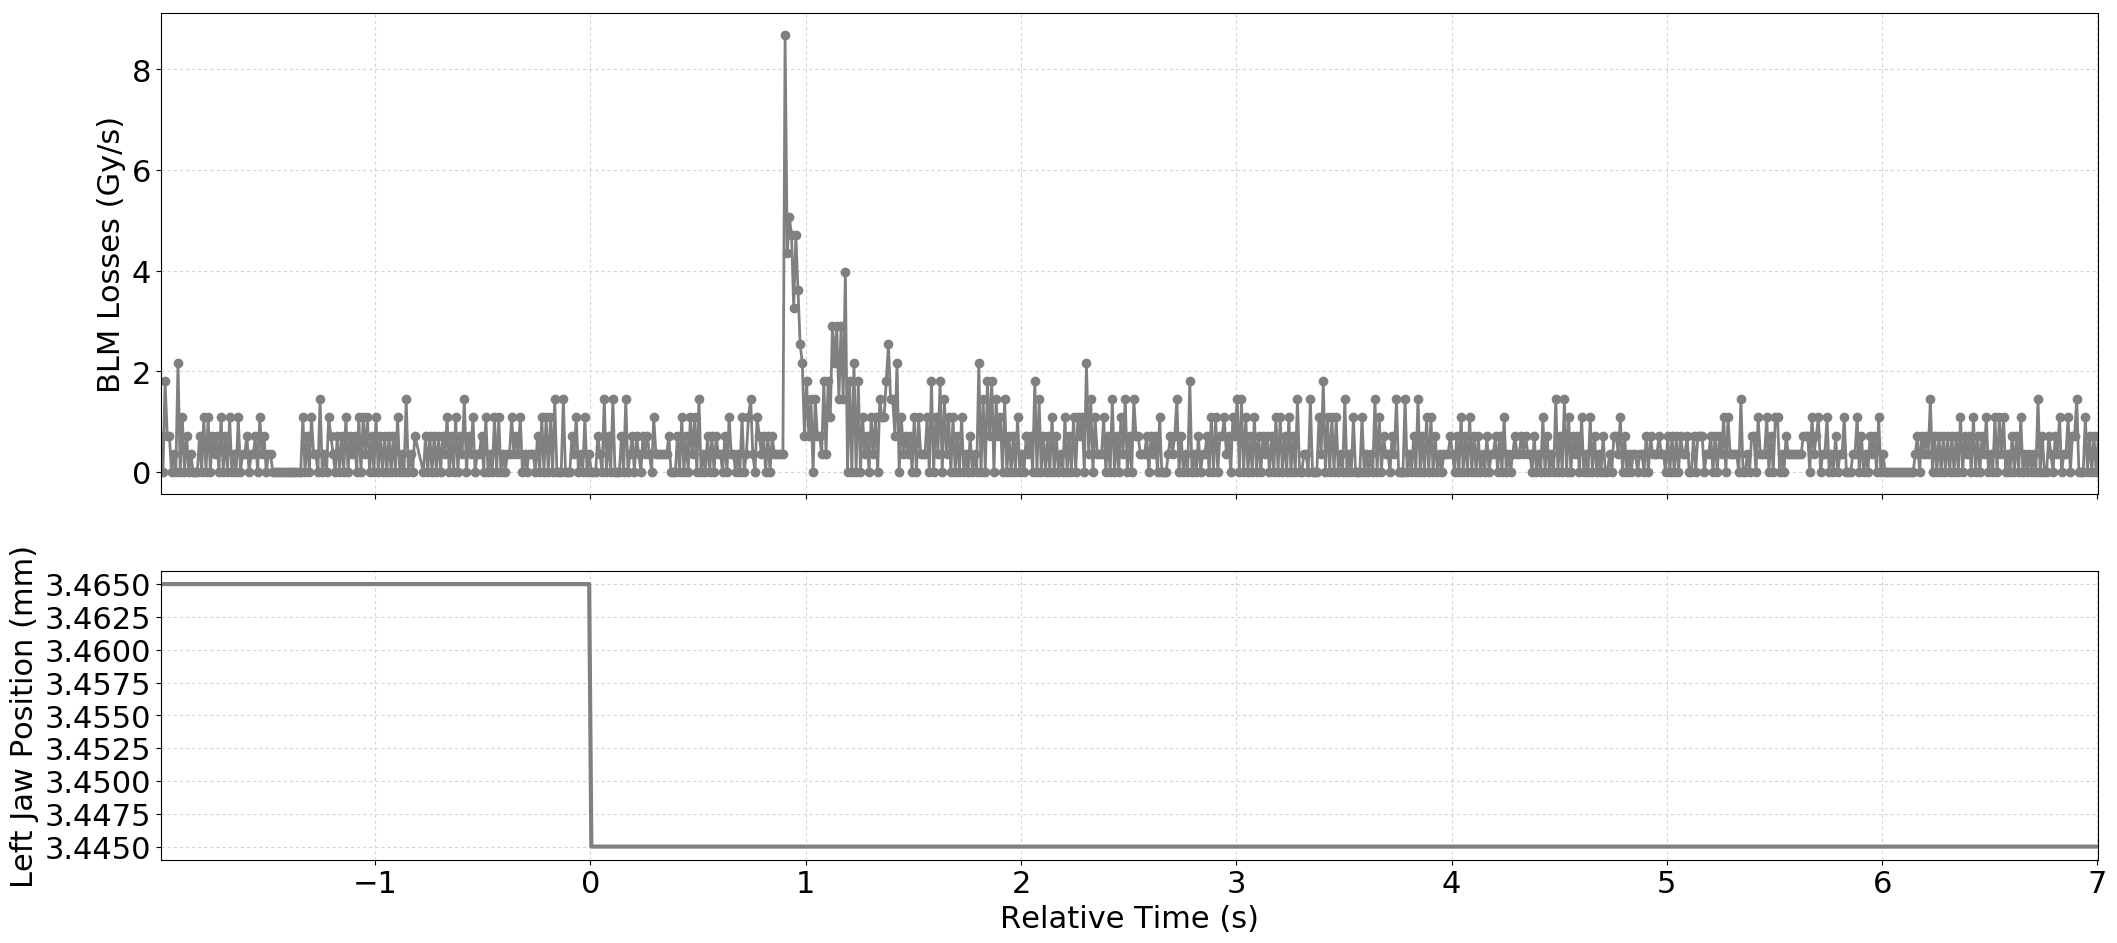

Values plotted in this chart, from the file beside it:
Timestamp, position, BLMTI.06L7.B1E10_TCP.D6L7.B1
1493559570370, 3.465, 7.240000000000001e-07
1493559570380, 3.465, 0.0
1493559570390, 3.465, 1.81e-06
1493559570400, 3.465, 7.240000000000001e-07
1493559570410, 3.465, 7.240000000000001e-07
1493559570420, 3.465, 0.0
1493559570430, 3.465, 3.6200000000000004e-07
1493559570440, 3.465, 0.0
1493559570450, 3.465, 2.1719999999999997e-06
1493559570460, 3.465, 0.0
1493559570470, 3.465, 1.0859999999999999e-06
1493559570480, 3.465, 0.0
1493559570490, 3.465, 7.240000000000001e-07
1493559570500, 3.465, 0.0
1493559570510, 3.465, 3.6200000000000004e-07
1493559570520, 3.465, 0.0
1493559570530, 3.465, 0.0
1493559570540, 3.465, 0.0
1493559570550, 3.465, 7.240000000000001e-07
1493559570560, 3.465, 0.0
1493559570570, 3.465, 1.0859999999999999e-06
1493559570580, 3.465, 0.0
1493559570590, 3.465, 1.0859999999999999e-06
1493559570600, 3.465, 0.0
1493559570610, 3.465, 7.240000000000001e-07
1493559570620, 3.465, 3.6200000000000004e-07
1493559570630, 3.465, 7.240000000000001e-07
1493559570640, 3.465, 0.0
1493559570650, 3.465, 1.0859999999999999e-06
1493559570660, 3.465, 0.0
1493559570670, 3.465, 7.240000000000001e-07
1493559570680, 3.465, 0.0
1493559570690, 3.465, 1.0859999999999999e-06
1493559570700, 3.465, 0.0
1493559570710, 3.465, 3.6200000000000004e-07
1493559570720, 3.465, 0.0
1493559570730, 3.465, 1.0859999999999999e-06
1493559570740, 3.465, 0.0
1493559570750, 3.465, 3.6200000000000004e-07
1493559570760, 3.465, 3.6200000000000004e-07
1493559570770, 3.465, 7.240000000000001e-07
1493559570780, 3.465, 0.0
1493559570790, 3.465, 3.6200000000000004e-07
1493559570800, 3.465, 3.6200000000000004e-07
1493559570810, 3.465, 7.240000000000001e-07
1493559570820, 3.465, 0.0
1493559570830, 3.465, 1.0859999999999999e-06
1493559570840, 3.465, 3.6200000000000004e-07
1493559570850, 3.465, 7.240000000000001e-07
1493559570860, 3.465, 0.0
1493559570870, 3.465, 3.6200000000000004e-07
1493559570880, 3.465, 3.6200000000000004e-07
1493559570890, 3.465, 0.0
1493559570900, 3.465, 0.0
1493559570910, 3.465, 0.0
1493559570920, 3.465, 0.0
1493559570930, 3.465, 0.0
1493559570940, 3.465, 0.0
1493559570950, 3.465, 0.0
1493559570960, 3.465, 0.0
... 838 more rows
